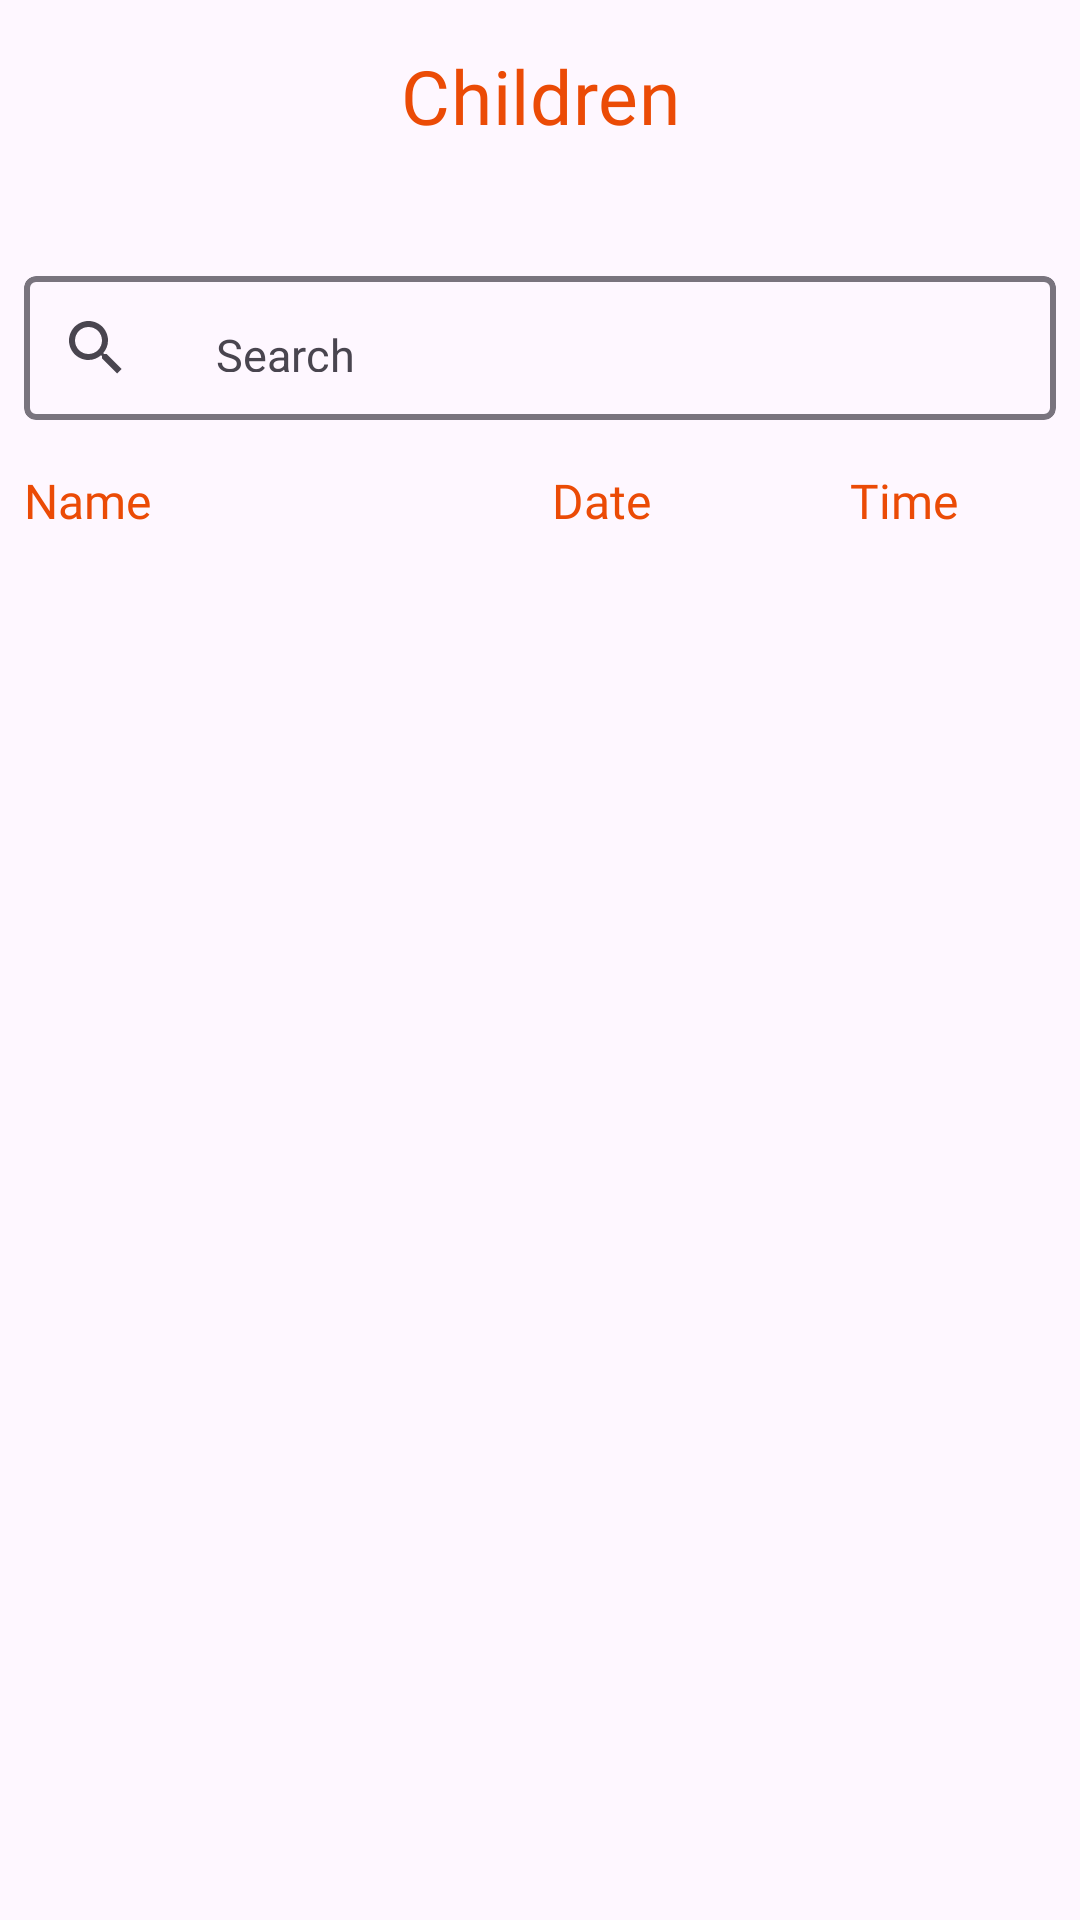

The Android layout XML behind this screen, and the referenced resources:
<!-- AndroidManifest.xml: application theme Theme.Mwanga -->
<!-- res/layout/fragment_children.xml -->
<?xml version="1.0" encoding="utf-8"?>
<androidx.coordinatorlayout.widget.CoordinatorLayout xmlns:android="http://schemas.android.com/apk/res/android"
    xmlns:app="http://schemas.android.com/apk/res-auto"
    xmlns:tools="http://schemas.android.com/tools"
    android:layout_width="match_parent"
    android:layout_height="match_parent"
    android:layout_margin="16dp"
    tools:context=".dashboard.tracking.ChildrenFragment">

    <com.google.android.material.appbar.AppBarLayout
        android:id="@+id/children_AppBarLayout"
        android:layout_width="match_parent"
        android:layout_height="wrap_content"
        android:fitsSystemWindows="true">

        <com.google.android.material.appbar.MaterialToolbar
            android:id="@+id/children_topAppBar"
            android:layout_width="match_parent"
            android:layout_height="?attr/actionBarSize"
            android:elevation="0dp"
            app:layout_collapseMode="pin"
            app:title="@string/children"
            app:titleCentered="true"
            app:titleTextAppearance="@style/TextAppearance.App.TitleMedium"
            app:titleTextColor="@color/main_color" />
    </com.google.android.material.appbar.AppBarLayout>

    <LinearLayout
        android:layout_width="match_parent"
        android:layout_height="match_parent"
        android:orientation="vertical"
        app:layout_behavior="com.google.android.material.appbar.AppBarLayout$ScrollingViewBehavior">

        <LinearLayout
            android:layout_width="match_parent"
            android:layout_height="wrap_content"
            android:gravity="center_horizontal"
            android:orientation="horizontal"
            android:padding="8dp"
            app:layout_behavior="com.google.android.material.appbar.AppBarLayout$ScrollingViewBehavior">

            <com.google.android.material.card.MaterialCardView
                android:id="@+id/child_sex"
                android:layout_width="match_parent"
                android:layout_height="48dp"
                android:layout_below="@+id/child_date_of_birth"
                android:layout_centerHorizontal="true"
                android:layout_marginTop="20dp"
                android:background="@android:color/transparent"
                android:elevation="0dp"
                app:cardCornerRadius="4dp"
                app:strokeColor="?attr/colorOutline"
                app:strokeWidth="2dp">

                <LinearLayout
                    android:layout_width="match_parent"
                    android:layout_height="match_parent"
                    android:backgroundTint="@android:color/transparent"
                    android:orientation="horizontal">

                    <androidx.appcompat.widget.SearchView
                        android:id="@+id/programs_list_search_view"
                        android:layout_width="wrap_content"
                        android:layout_height="wrap_content"
                        android:layout_gravity="center_vertical|center_horizontal" />

                    <TextView
                        android:layout_width="wrap_content"
                        android:layout_height="wrap_content"
                        android:gravity="center_vertical|center_horizontal"
                        android:padding="16dp"
                        android:text="@string/search"
                        android:textSize="15sp" />

                </LinearLayout>
            </com.google.android.material.card.MaterialCardView>

        </LinearLayout>

        <androidx.constraintlayout.widget.ConstraintLayout
            android:layout_width="match_parent"
            android:layout_height="wrap_content"
            android:gravity="center"
            android:padding="8dp">

            <LinearLayout
                android:id="@+id/linearLayout"
                android:layout_width="match_parent"
                android:layout_height="wrap_content"
                android:orientation="horizontal"
                app:layout_constraintEnd_toEndOf="parent"
                app:layout_constraintStart_toStartOf="parent"
                app:layout_constraintTop_toTopOf="parent">

                <TextView
                    android:id="@+id/name"
                    android:layout_width="match_parent"
                    android:layout_height="wrap_content"
                    android:layout_gravity="center"
                    android:layout_weight="1"
                    android:fontFamily="@font/ubuntu_bold"
                    android:text="Name"
                    android:textColor="@color/main_color"
                    android:textSize="16sp" />

                <TextView
                    android:id="@+id/date"
                    android:layout_width="match_parent"
                    android:layout_height="wrap_content"
                    android:layout_gravity="center"
                    android:layout_weight="1.2"
                    android:fontFamily="@font/ubuntu_bold"
                    android:gravity="center"
                    android:text="Date"
                    android:textColor="@color/main_color"
                    android:textSize="16sp" />

                <TextView
                    android:id="@+id/time"
                    android:layout_width="match_parent"
                    android:layout_height="wrap_content"
                    android:layout_gravity="center"
                    android:layout_weight="1.2"
                    android:fontFamily="@font/ubuntu_bold"
                    android:gravity="center"
                    android:text="Time"
                    android:textColor="@color/main_color"
                    android:textSize="16sp" />
            </LinearLayout>
        </androidx.constraintlayout.widget.ConstraintLayout>

        <androidx.recyclerview.widget.RecyclerView
            android:id="@+id/children_recycler_view"
            android:layout_width="match_parent"
            android:layout_height="wrap_content"
            android:layout_margin="8dp"
            app:layoutManager="androidx.recyclerview.widget.LinearLayoutManager"
            tools:listitem="@layout/item_registration" />
    </LinearLayout>
</androidx.coordinatorlayout.widget.CoordinatorLayout>
<!-- res/layout/item_registration.xml (included above) -->
<?xml version="1.0" encoding="utf-8"?>
<androidx.constraintlayout.widget.ConstraintLayout
    xmlns:android="http://schemas.android.com/apk/res/android"
    xmlns:app="http://schemas.android.com/apk/res-auto"
    android:layout_width="match_parent"
    android:layout_height="wrap_content"
    android:gravity="center"
    android:padding="8dp">

    <LinearLayout
        android:id="@+id/linearLayout"
        android:layout_width="match_parent"
        android:layout_height="wrap_content"
        android:orientation="horizontal"
        app:layout_constraintEnd_toEndOf="parent"
        app:layout_constraintStart_toStartOf="parent"
        app:layout_constraintTop_toTopOf="parent">

        <TextView
            android:id="@+id/name"
            android:layout_width="match_parent"
            android:layout_height="wrap_content"
            android:layout_gravity="center"
            android:layout_weight="1"
            android:fontFamily="@font/ubuntu_bold"
            android:text="Kayanzili Ambenge"
            android:textColor="@color/black"
            android:textSize="16sp" />

        <TextView
            android:id="@+id/date"
            android:layout_width="match_parent"
            android:layout_height="wrap_content"
            android:layout_gravity="center"
            android:layout_weight="1.2"
            android:gravity="center"
            android:fontFamily="@font/ubuntu_light"
            android:text="28/09/2023"
            android:textColor="@color/black"
            android:textSize="16sp" />

        <TextView
            android:id="@+id/time"
            android:layout_width="match_parent"
            android:layout_height="wrap_content"
            android:layout_gravity="center"
            android:layout_weight="1.2"
            android:fontFamily="@font/ubuntu_regular"
            android:gravity="center"
            android:text="15:52"
            android:textSize="16sp" />
    </LinearLayout>
</androidx.constraintlayout.widget.ConstraintLayout>



    






























































<!-- resources referenced by this layout -->
<resources>
  <color name="black">#000000</color>
  <color name="main_color">#EB4B06</color>
  <string name="children">Children</string>
  <string name="search" translatable="false">Search</string>
  <style name="TextAppearance.App.TitleMedium" parent="TextAppearance.Material3.TitleMedium">
          <item name="fontFamily">@font/laila_semibold</item>
          <item name="android:fontFamily">@font/laila_semibold</item>
          <item name="android:textSize">25sp</item>
      </style>
  <style name="Theme.Mwanga" parent="Base.Theme.Mwanga" />
  <style name="Base.Theme.Mwanga" parent="Theme.Material3.Light.NoActionBar">
          
          
          <item name="android:navigationBarColor">@android:color/transparent</item>
          <item name="android:statusBarColor">@android:color/tertiary_text_light</item>
          <item name="android:windowLightStatusBar">true</item>
          <item name="android:windowTranslucentStatus">true</item>
          <item name="textAppearanceTitleMedium">@style/TextAppearance.App.TitleMedium</item>
          <item name="extendedFloatingActionButtonStyle">
              @style/Widget.App.ExtendedFloatingActionButton
          </item>
      </style>
  <style name="Widget.App.ExtendedFloatingActionButton" parent="Widget.Material3.ExtendedFloatingActionButton.Icon.Primary">
          <item name="materialThemeOverlay">@style/ThemeOverlay.App.FloatingActionButton</item>
      </style>
  <style name="ThemeOverlay.App.FloatingActionButton" parent="">
          <item name="colorContainer">@color/main_color</item>
          <item name="colorOnContainer">@color/black</item>
          <item name="fontFamily">@font/ubuntu_regular</item>
      </style>
</resources>
